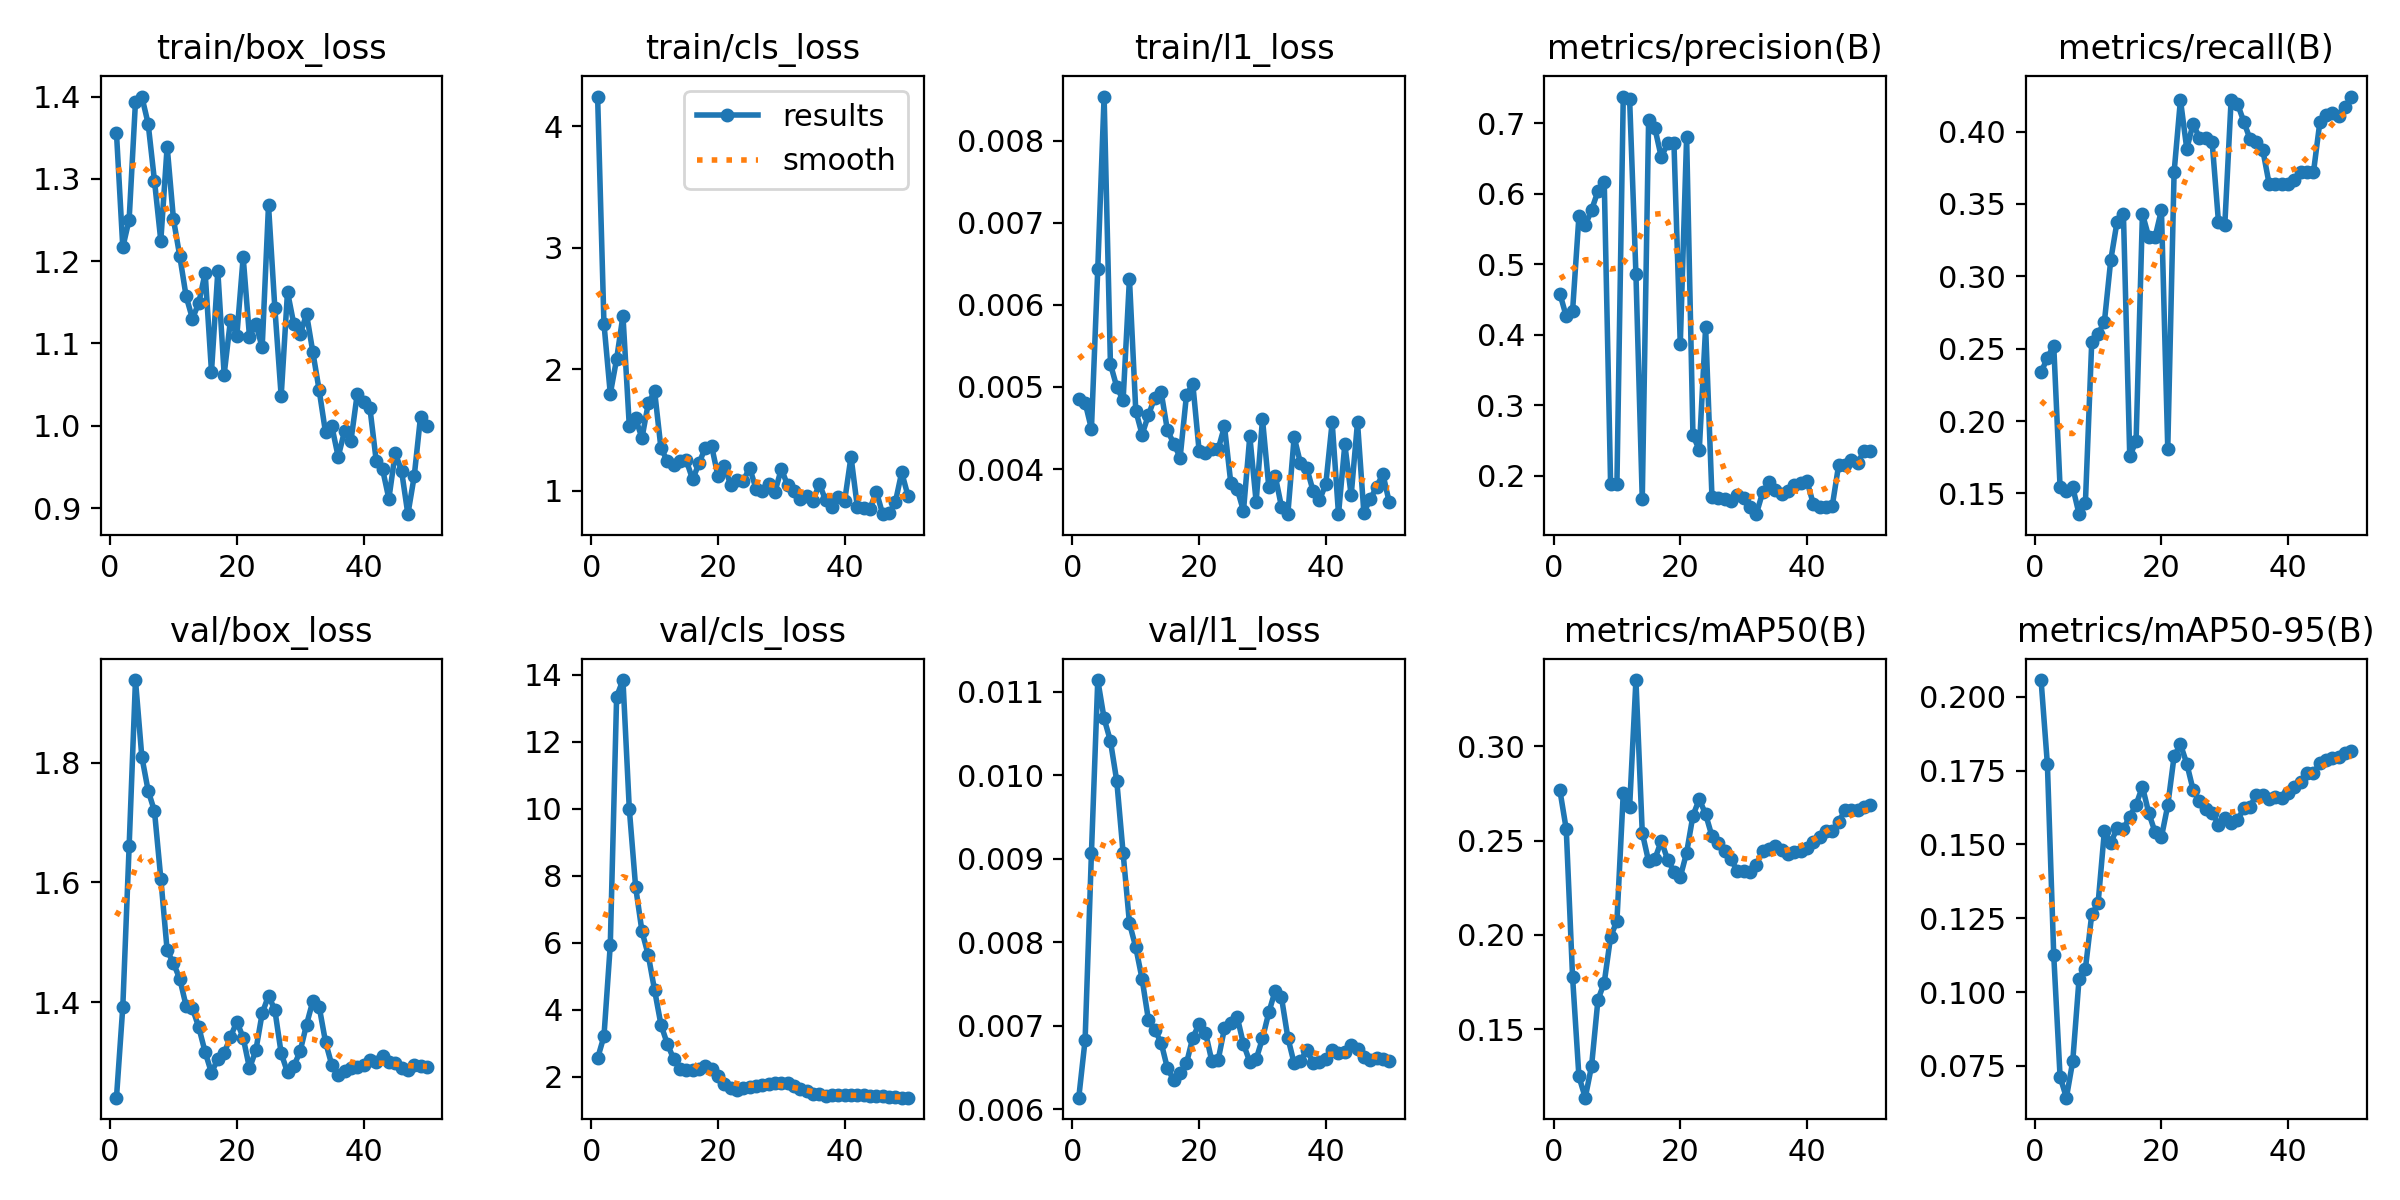

The file beside this chart, header and first rows:
epoch, time, train/box_loss, train/cls_loss, train/l1_loss, metrics/precision(B), metrics/recall(B), metrics/mAP50(B), metrics/mAP50-95(B), val/box_loss, val/cls_loss, val/l1_loss, lr/pg0, lr/pg1, lr/pg2
1, 50.92, 1.356, 4.247, 0.00485, 0.4582, 0.2336, 0.2766, 0.2056, 1.241, 2.553, 0.00614, 0.0003125, 0.0003125, 0.0003125
2, 92.7, 1.217, 2.377, 0.00481, 0.4259, 0.2437, 0.256, 0.1771, 1.392, 3.207, 0.00683, 0.0007147, 0.0007147, 0.0007147
3, 136.1, 1.251, 1.798, 0.00449, 0.4338, 0.2521, 0.1775, 0.1125, 1.66, 5.936, 0.00907, 0.0011, 0.0011, 0.0011
4, 185.8, 1.394, 2.084, 0.00644, 0.5678, 0.1543, 0.125, 0.07131, 1.938, 13.34, 0.01114, 0.001176, 0.001176, 0.001176
5, 231.8, 1.4, 2.441, 0.00854, 0.5548, 0.1516, 0.1137, 0.06423, 1.81, 13.84, 0.01068, 0.001151, 0.001151, 0.001151
6, 275.5, 1.367, 1.533, 0.00528, 0.577, 0.1543, 0.1306, 0.07658, 1.753, 9.998, 0.01041, 0.001126, 0.001126, 0.001126
7, 317.4, 1.298, 1.595, 0.005, 0.6034, 0.1356, 0.1655, 0.1046, 1.719, 7.666, 0.00993, 0.001102, 0.001102, 0.001102
8, 360.8, 1.225, 1.433, 0.00484, 0.6159, 0.1436, 0.1748, 0.1079, 1.607, 6.342, 0.00907, 0.001077, 0.001077, 0.001077
9, 405.2, 1.339, 1.72, 0.00632, 0.1883, 0.2548, 0.199, 0.1263, 1.487, 5.627, 0.00823, 0.001052, 0.001052, 0.001052
10, 457.6, 1.251, 1.818, 0.00471, 0.189, 0.2601, 0.2074, 0.13, 1.465, 4.577, 0.00794, 0.001027, 0.001027, 0.001027
11, 501.4, 1.206, 1.348, 0.00442, 0.7377, 0.2686, 0.2752, 0.1547, 1.439, 3.554, 0.00756, 0.001002, 0.001002, 0.001002
12, 543, 1.157, 1.246, 0.00466, 0.7347, 0.3112, 0.2676, 0.1503, 1.394, 2.984, 0.00707, 0.0009778, 0.0009778, 0.0009778
13, 586.6, 1.13, 1.211, 0.00487, 0.4859, 0.3378, 0.3351, 0.1556, 1.39, 2.534, 0.00695, 0.000953, 0.000953, 0.000953
14, 630, 1.15, 1.246, 0.00494, 0.1666, 0.3431, 0.2541, 0.1552, 1.358, 2.243, 0.0068, 0.0009283, 0.0009283, 0.0009283
15, 673.2, 1.186, 1.249, 0.00447, 0.7039, 0.1755, 0.239, 0.1594, 1.317, 2.189, 0.00649, 0.0009035, 0.0009035, 0.0009035
16, 716.9, 1.066, 1.093, 0.00431, 0.6925, 0.1862, 0.2404, 0.1634, 1.282, 2.192, 0.00635, 0.0008787, 0.0008787, 0.0008787
17, 760.8, 1.188, 1.224, 0.00414, 0.6518, 0.3431, 0.2498, 0.1696, 1.306, 2.232, 0.00644, 0.000854, 0.000854, 0.000854
18, 804.4, 1.062, 1.354, 0.0049, 0.6711, 0.3271, 0.24, 0.1606, 1.315, 2.308, 0.00655, 0.0008293, 0.0008293, 0.0008293
19, 847.1, 1.129, 1.365, 0.00504, 0.6716, 0.3271, 0.2336, 0.1541, 1.342, 2.238, 0.00686, 0.0008045, 0.0008045, 0.0008045
20, 889.6, 1.109, 1.12, 0.00422, 0.3863, 0.3457, 0.2307, 0.1525, 1.368, 2.035, 0.00702, 0.0007797, 0.0007797, 0.0007797
21, 933.4, 1.205, 1.206, 0.00419, 0.6805, 0.1809, 0.2436, 0.1632, 1.341, 1.792, 0.00692, 0.000755, 0.000755, 0.000755
22, 976.1, 1.108, 1.046, 0.00424, 0.2574, 0.3719, 0.2632, 0.1799, 1.29, 1.672, 0.00658, 0.0007302, 0.0007302, 0.0007302
23, 1019, 1.124, 1.084, 0.00424, 0.2366, 0.4219, 0.2719, 0.1839, 1.32, 1.612, 0.00659, 0.0007055, 0.0007055, 0.0007055
24, 1061, 1.095, 1.082, 0.00452, 0.4105, 0.3881, 0.264, 0.1774, 1.382, 1.668, 0.00697, 0.0006808, 0.0006808, 0.0006808
25, 1104, 1.268, 1.188, 0.00383, 0.1703, 0.4053, 0.2524, 0.1684, 1.411, 1.696, 0.00703, 0.000656, 0.000656, 0.000656
26, 1147, 1.143, 1.016, 0.00376, 0.1688, 0.3957, 0.2488, 0.1646, 1.387, 1.722, 0.00711, 0.0006312, 0.0006312, 0.0006312
27, 1189, 1.036, 0.9959, 0.00349, 0.1668, 0.3957, 0.2446, 0.162, 1.315, 1.761, 0.00678, 0.0006065, 0.0006065, 0.0006065
28, 1234, 1.163, 1.054, 0.0044, 0.1639, 0.3931, 0.24, 0.1608, 1.283, 1.797, 0.00657, 0.0005818, 0.0005818, 0.0005818
29, 1279, 1.123, 0.9906, 0.0036, 0.1729, 0.3378, 0.2339, 0.1567, 1.294, 1.817, 0.0066, 0.000557, 0.000557, 0.000557
30, 1321, 1.111, 1.18, 0.00461, 0.1687, 0.3351, 0.2339, 0.1588, 1.319, 1.824, 0.00685, 0.0005322, 0.0005322, 0.0005322
31, 1363, 1.136, 1.043, 0.00378, 0.1551, 0.4219, 0.2334, 0.1573, 1.363, 1.805, 0.00716, 0.0005075, 0.0005075, 0.0005075
32, 1406, 1.089, 0.9939, 0.00392, 0.1455, 0.4192, 0.2373, 0.1581, 1.402, 1.718, 0.00742, 0.0004827, 0.0004827, 0.0004827
33, 1449, 1.043, 0.9299, 0.00354, 0.1765, 0.4069, 0.2444, 0.1623, 1.393, 1.634, 0.00734, 0.000458, 0.000458, 0.000458
34, 1492, 0.9919, 0.9584, 0.00345, 0.1905, 0.3945, 0.2456, 0.1628, 1.334, 1.563, 0.00686, 0.0004332, 0.0004332, 0.0004332
35, 1534, 0.9993, 0.9139, 0.00439, 0.1792, 0.3927, 0.247, 0.1669, 1.295, 1.495, 0.00655, 0.0004085, 0.0004085, 0.0004085
36, 1577, 0.9623, 1.057, 0.00407, 0.1748, 0.3873, 0.2449, 0.1667, 1.279, 1.471, 0.00658, 0.0003837, 0.0003837, 0.0003837
37, 1621, 0.9935, 0.9194, 0.00401, 0.178, 0.3639, 0.2431, 0.1654, 1.286, 1.441, 0.00671, 0.000359, 0.000359, 0.000359
38, 1663, 0.981, 0.8691, 0.00373, 0.1864, 0.3639, 0.2441, 0.1662, 1.29, 1.448, 0.00656, 0.0003343, 0.0003343, 0.0003343
39, 1705, 1.038, 0.9456, 0.00362, 0.1892, 0.3639, 0.2446, 0.1658, 1.292, 1.446, 0.00657, 0.0003095, 0.0003095, 0.0003095
40, 1748, 1.029, 0.9166, 0.00382, 0.1924, 0.3639, 0.2463, 0.1674, 1.295, 1.448, 0.0066, 0.0002848, 0.0002848, 0.0002848
41, 1789, 1.022, 1.28, 0.00457, 0.16, 0.3666, 0.2491, 0.1693, 1.304, 1.45, 0.00671, 0.00026, 0.00026, 0.00026
42, 1829, 0.9577, 0.8644, 0.00345, 0.1554, 0.3719, 0.2519, 0.1712, 1.3, 1.47, 0.00668, 0.0002352, 0.0002352, 0.0002352
43, 1869, 0.9473, 0.8567, 0.0043, 0.1554, 0.3719, 0.2549, 0.1741, 1.31, 1.442, 0.00669, 0.0002105, 0.0002105, 0.0002105
44, 1910, 0.9113, 0.8518, 0.00368, 0.1577, 0.3719, 0.2553, 0.1741, 1.301, 1.439, 0.00677, 0.0001857, 0.0001857, 0.0001857
45, 1951, 0.9667, 0.9921, 0.00457, 0.2152, 0.4063, 0.2598, 0.1776, 1.298, 1.42, 0.00672, 0.000161, 0.000161, 0.000161
46, 1992, 0.9455, 0.8061, 0.00347, 0.215, 0.4111, 0.2662, 0.1786, 1.291, 1.416, 0.00663, 0.0001363, 0.0001363, 0.0001363
47, 2032, 0.8926, 0.8118, 0.00363, 0.2226, 0.4131, 0.2661, 0.1791, 1.287, 1.406, 0.00659, 0.0001115, 0.0001115, 0.0001115
48, 2073, 0.9386, 0.9052, 0.00378, 0.2175, 0.4109, 0.2663, 0.1794, 1.295, 1.382, 0.00662, 8.675e-05, 8.675e-05, 8.675e-05
49, 2115, 1.011, 1.151, 0.00394, 0.2357, 0.4167, 0.2676, 0.181, 1.294, 1.376, 0.0066, 6.2e-05, 6.2e-05, 6.2e-05
50, 2155, 1, 0.9555, 0.0036, 0.2352, 0.4242, 0.269, 0.1815, 1.292, 1.376, 0.00658, 3.725e-05, 3.725e-05, 3.725e-05
